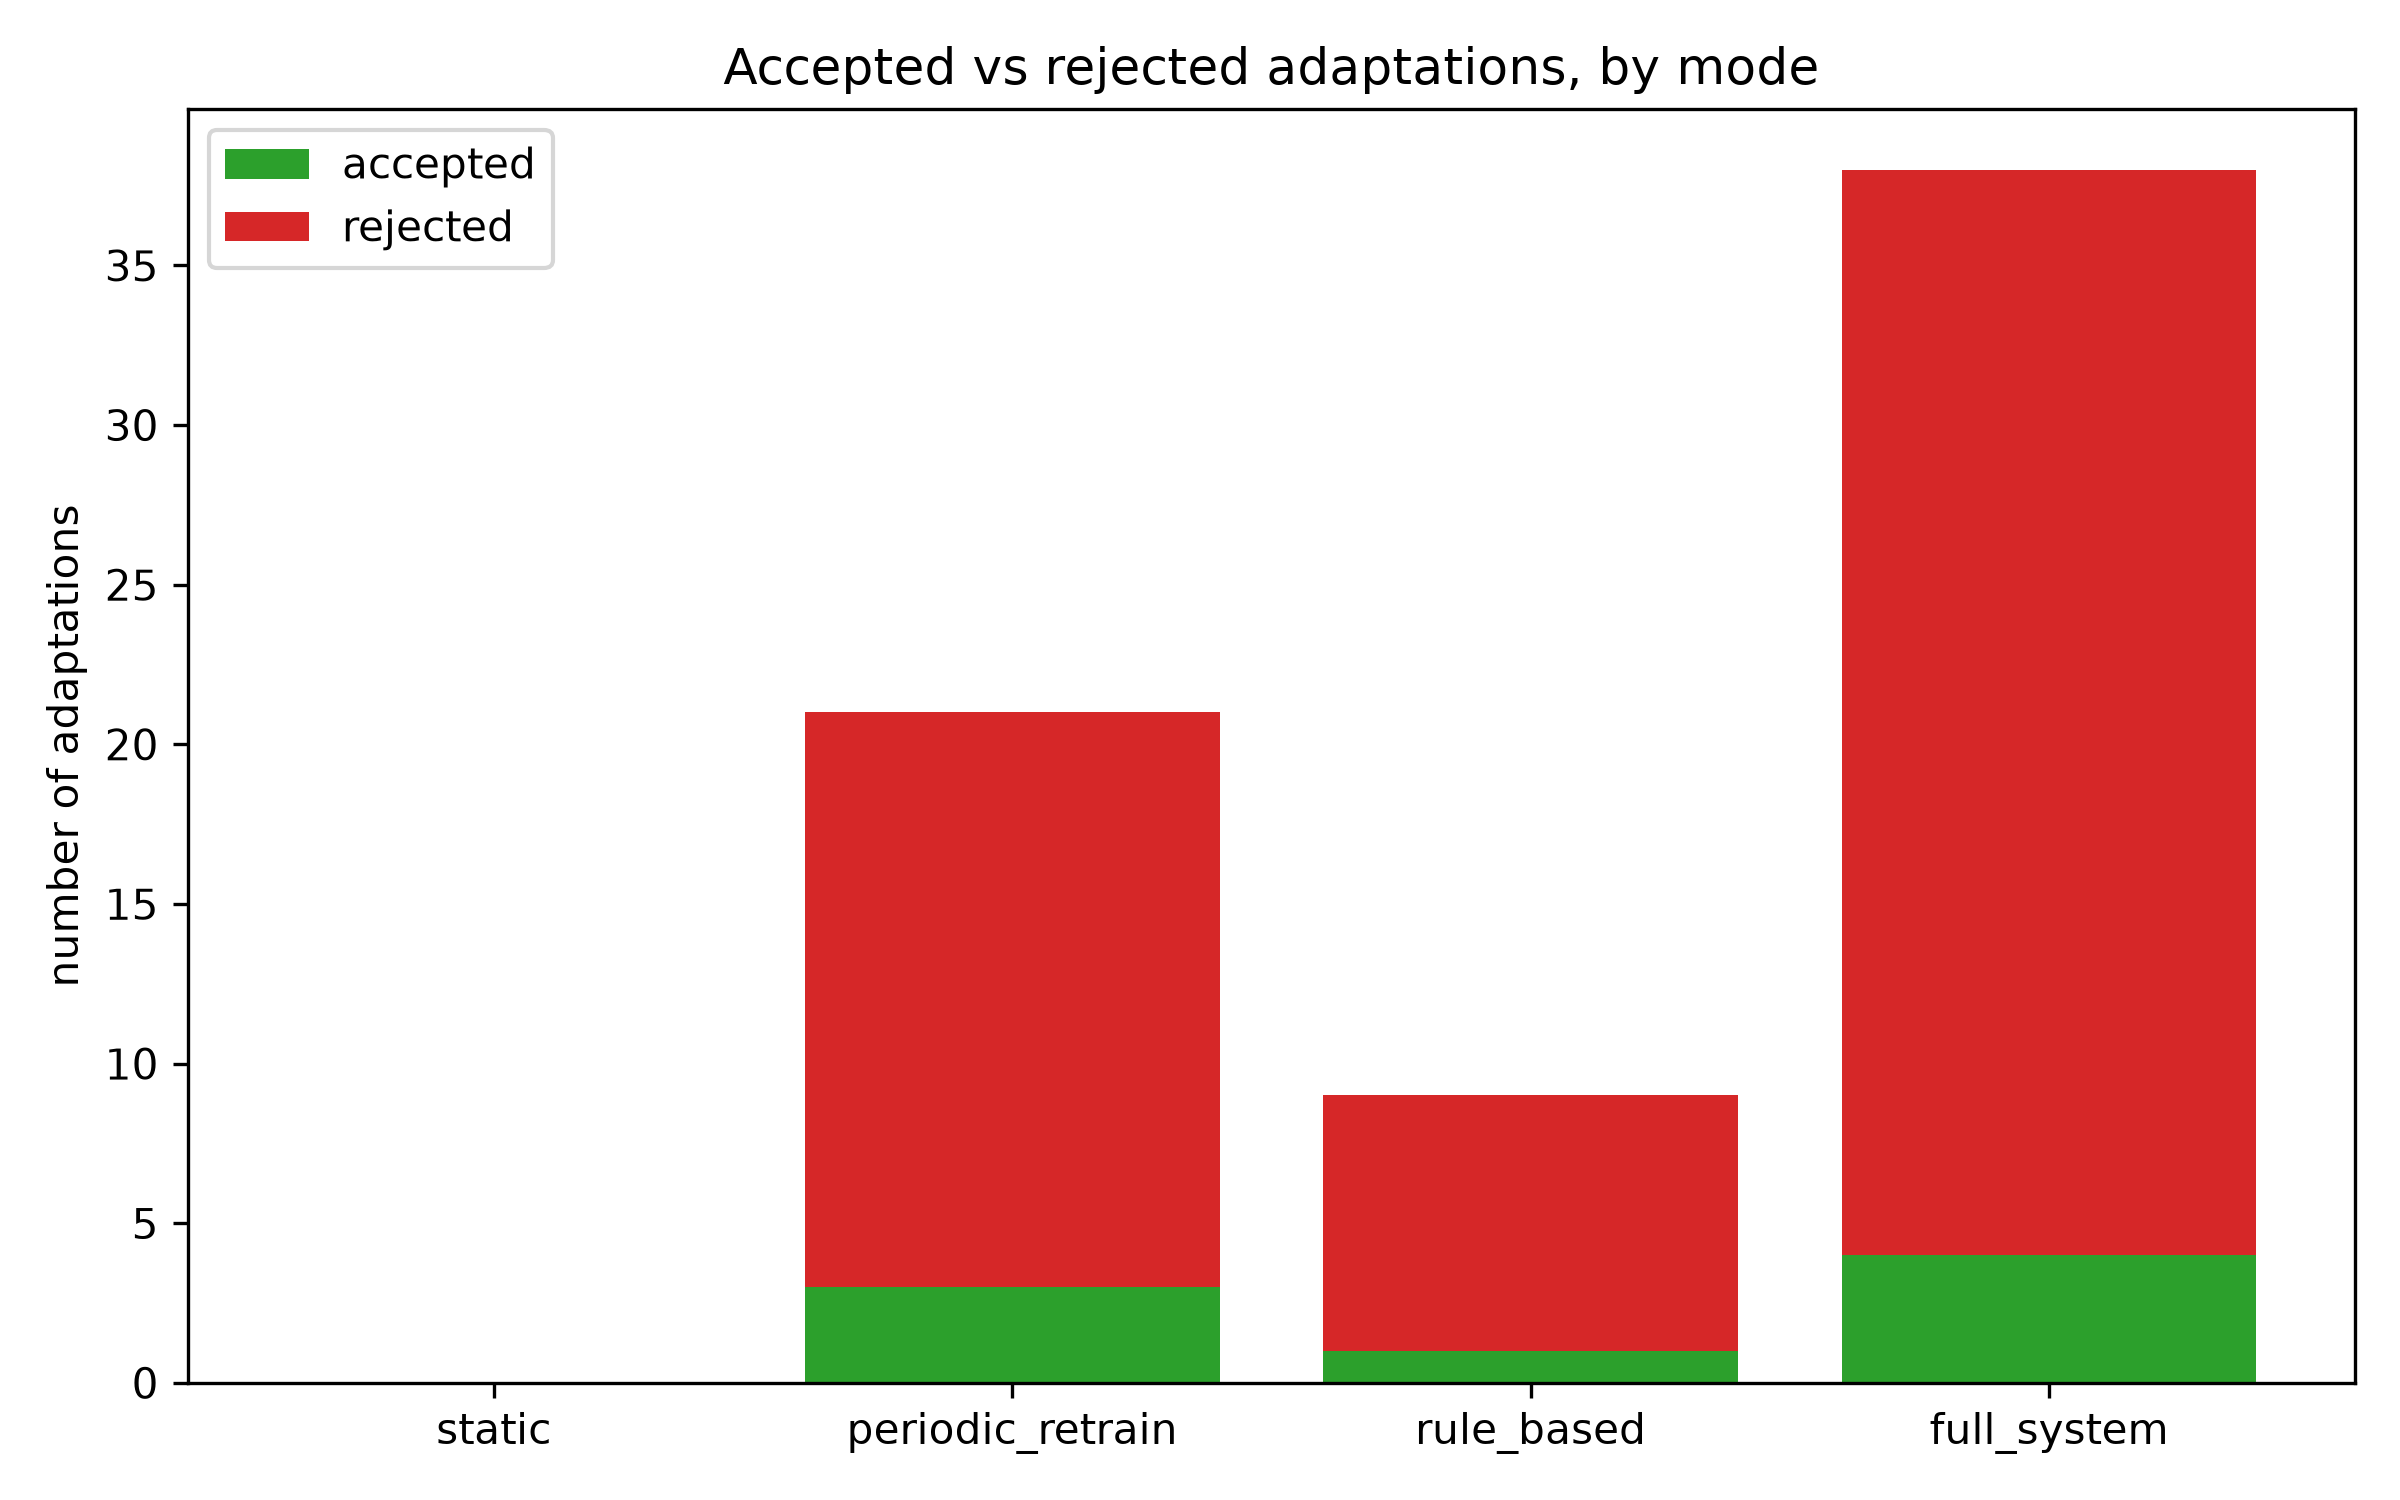

Values plotted in this chart, from the file beside it:
mode, n_accepted, n_rejected
static, 0, 0
periodic_retrain, 3, 18
rule_based, 1, 8
full_system, 4, 34
